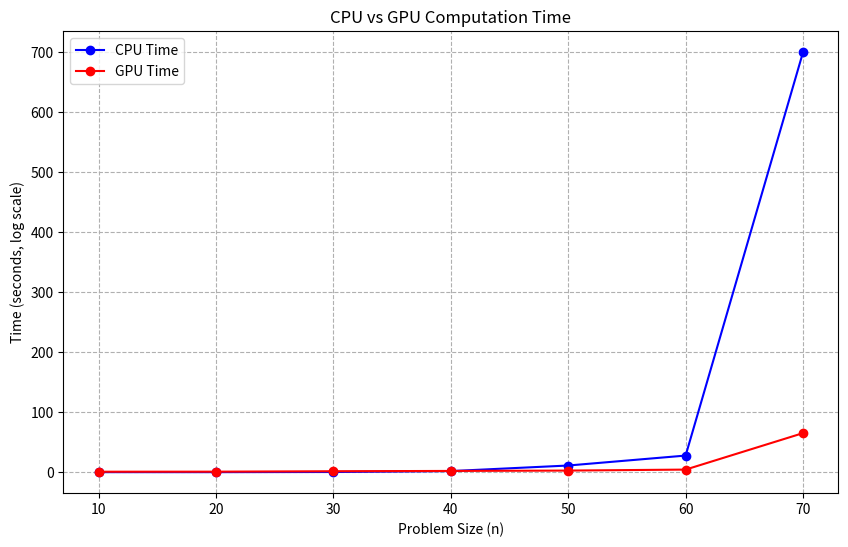

Python code for this plot:
import matplotlib.pyplot as plt

# 数据
n = [10, 20, 30, 40, 50, 60, 70]
cpu_time = [0.005653, 0.010124, 0.275588, 1.804581, 11.08303, 27.66342, 700.1828]
gpu_time = [0.748869, 0.832359, 1.535779, 2.048215, 2.650429, 4.292189, 65.10023]

# 创建图形
plt.figure(figsize=(10, 6))

# 绘制CPU和GPU时间的对数图
plt.plot(n, cpu_time, marker='o', label='CPU Time', color='b')
plt.plot(n, gpu_time, marker='o', label='GPU Time', color='r')

# 设置对数刻度
#plt.yscale('log')

# 添加标题和标签
plt.title('CPU vs GPU Computation Time')
plt.xlabel('Problem Size (n)')
plt.ylabel('Time (seconds, log scale)')
plt.legend()

# 显示图形
plt.grid(True, which="both", ls="--")
plt.show()
